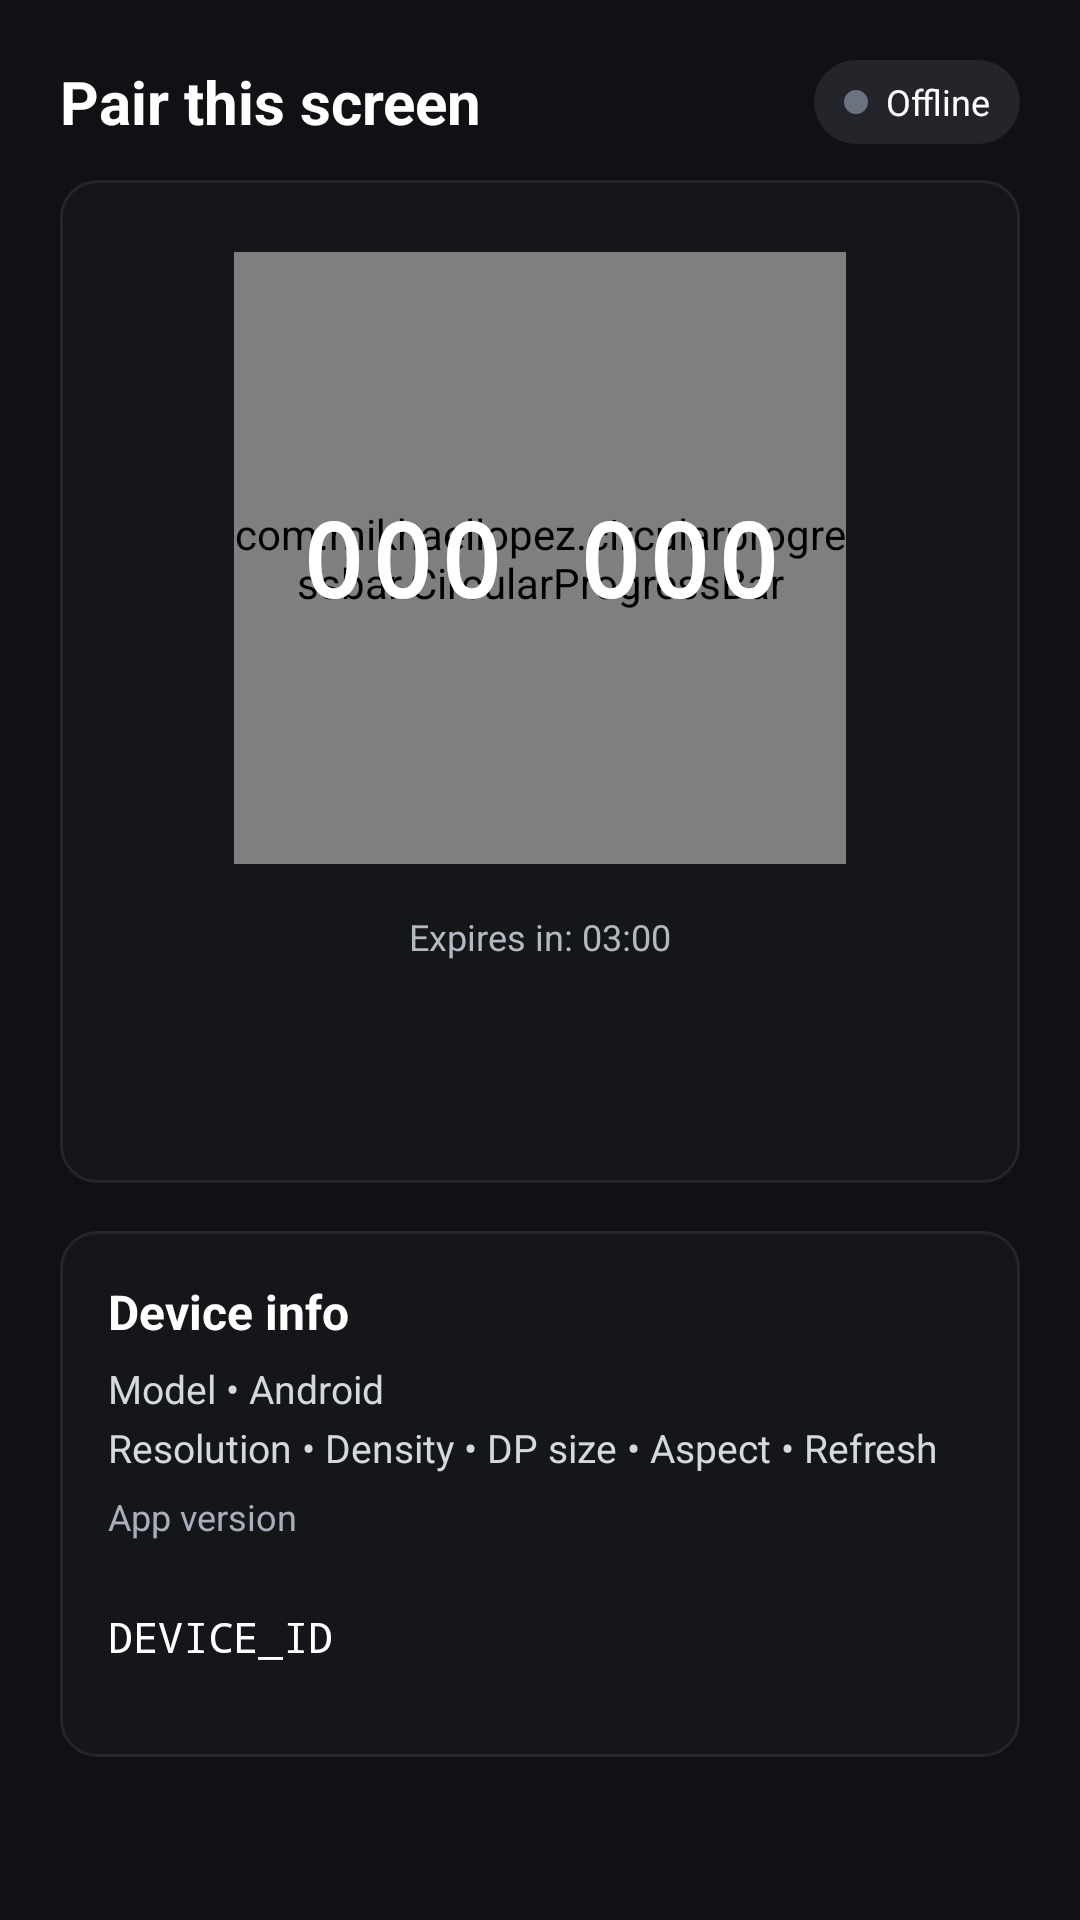

Produce the Android XML layout that renders to this screen, including the resource entries it uses.
<!-- AndroidManifest.xml: activity theme Theme.Sinage -->
<!-- res/layout/activity_pairing.xml -->
<?xml version="1.0" encoding="utf-8"?>
<androidx.constraintlayout.widget.ConstraintLayout
    xmlns:android="http://schemas.android.com/apk/res/android"
    xmlns:app="http://schemas.android.com/apk/res-auto"
    android:id="@+id/root"
    android:layout_width="match_parent"
    android:layout_height="match_parent"
    android:background="#101114">

    <ScrollView
        android:id="@+id/scroll"
        android:layout_width="0dp"
        android:layout_height="0dp"
        android:fillViewport="true"
        app:layout_constraintTop_toTopOf="parent"
        app:layout_constraintBottom_toBottomOf="parent"
        app:layout_constraintStart_toStartOf="parent"
        app:layout_constraintEnd_toEndOf="parent">

        <LinearLayout
            android:layout_width="match_parent"
            android:layout_height="wrap_content"
            android:orientation="vertical"
            android:padding="20dp">

            
            <LinearLayout
                android:layout_width="match_parent"
                android:layout_height="wrap_content"
                android:orientation="horizontal"
                android:gravity="center_vertical"
                android:paddingBottom="12dp">
                <TextView
                    android:id="@+id/title"
                    android:layout_width="0dp"
                    android:layout_height="wrap_content"
                    android:layout_weight="1"
                    android:text="Pair this screen"
                    android:textColor="#FFFFFF"
                    android:textSize="20sp"
                    android:textStyle="bold"/>
                
                <LinearLayout
                    android:id="@+id/wsStatusPill"
                    android:layout_width="wrap_content"
                    android:layout_height="28dp"
                    android:paddingHorizontal="10dp"
                    android:background="@drawable/bg_pill"
                    android:gravity="center_vertical">
                    <View
                        android:id="@+id/wsDot"
                        android:layout_width="8dp"
                        android:layout_height="8dp"
                        android:background="@drawable/bg_dot_grey"/>
                    <TextView
                        android:id="@+id/wsText"
                        android:layout_width="wrap_content"
                        android:layout_height="wrap_content"
                        android:text="Offline"
                        android:textColor="#FFFFFF"
                        android:textSize="12sp"
                        android:paddingStart="6dp"/>
                </LinearLayout>
            </LinearLayout>

            
            
            <LinearLayout
                android:layout_width="match_parent"
                android:layout_height="wrap_content"
                android:orientation="vertical"
                android:padding="16dp"
                android:background="@drawable/bg_card">

                
                <FrameLayout
                    android:layout_width="220dp"
                    android:layout_height="220dp"
                    android:layout_gravity="center"
                    android:padding="8dp">

                    
                    <com.mikhaellopez.circularprogressbar.CircularProgressBar
                        android:id="@+id/ttlRing"
                        android:layout_width="match_parent"
                        android:layout_height="match_parent"
                        android:stateListAnimator="@android:anim/linear_interpolator"
                        app:cpb_background_progressbar_color="#b6bbd8"
                        app:cpb_background_progressbar_width="5dp"
                        app:cpb_progress_direction="to_left"
                        app:cpb_progressbar_color="#3f51b5"
                        app:cpb_progressbar_width="10dp"
                        app:cpb_round_border="false" />

                    
                    <TextView
                        android:id="@+id/pairingCodeText"
                        android:layout_width="180dp"
                        android:layout_height="180dp"
                        android:layout_gravity="center"
                        android:fontFamily="monospace"
                        android:gravity="center"
                        android:letterSpacing="0.08"
                        android:text="000 000"
                        android:textColor="#FFFFFF"
                        android:textSize="34sp"
                        android:textStyle="bold" />
                </FrameLayout>

                
                <TextView
                    android:id="@+id/expiry"
                    android:layout_width="wrap_content"
                    android:layout_height="wrap_content"
                    android:layout_gravity="center"
                    android:layout_marginTop="8dp"
                    android:text="Expires in: 03:00"
                    android:textColor="#B3B8C2"
                    android:textSize="12sp" />

                <LinearLayout
                    android:layout_width="match_parent"
                    android:layout_height="wrap_content"
                    android:gravity="center"
                    android:orientation="horizontal"
                    android:paddingTop="10dp">

                    <Button
                        android:id="@+id/retryButton"
                        android:layout_width="wrap_content"
                        android:layout_height="wrap_content"
                        android:text="Sync now"
                        android:visibility="invisible" />
                </LinearLayout>
            </LinearLayout>

            
            <LinearLayout
                android:id="@+id/deviceCard"
                android:layout_width="match_parent"
                android:layout_height="wrap_content"
                android:orientation="vertical"
                android:padding="16dp"
                android:layout_marginTop="16dp"
                android:background="@drawable/bg_card">

                <TextView
                    android:layout_width="wrap_content"
                    android:layout_height="wrap_content"
                    android:text="Device info"
                    android:textColor="#FFFFFF"
                    android:textSize="16sp"
                    android:textStyle="bold"
                    android:paddingBottom="6dp"/>

                <TextView
                    android:id="@+id/deviceNameText"
                    android:layout_width="match_parent"
                    android:layout_height="wrap_content"
                    android:textColor="#D4D8DF"
                    android:textSize="13sp"
                    android:text="Model • Android"/>

                <TextView
                    android:id="@+id/resolutionText"
                    android:layout_width="match_parent"
                    android:layout_height="wrap_content"
                    android:textColor="#D4D8DF"
                    android:textSize="13sp"
                    android:paddingTop="2dp"
                    android:text="Resolution • Density • DP size • Aspect • Refresh"/>

                <TextView
                    android:id="@+id/appVersionText"
                    android:layout_width="match_parent"
                    android:layout_height="wrap_content"
                    android:textColor="#A8AFBA"
                    android:textSize="12sp"
                    android:paddingTop="6dp"
                    android:text="App version"/>

                
                <LinearLayout
                    android:layout_width="match_parent"
                    android:layout_height="wrap_content"
                    android:orientation="horizontal"
                    android:gravity="center_vertical"
                    android:paddingTop="8dp">
                    <TextView
                        android:id="@+id/deviceIdText"
                        android:layout_width="0dp"
                        android:layout_height="wrap_content"
                        android:layout_weight="1"
                        android:textColor="#FFFFFF"
                        android:textSize="14sp"
                        android:fontFamily="monospace"
                        android:maxLines="1"
                        android:ellipsize="end"
                        android:text="DEVICE_ID"/>

                    <Button
                        android:id="@+id/copyIdBtn"
                        android:layout_width="wrap_content"
                        android:layout_height="wrap_content"
                        android:text="Copy"
                        android:visibility="invisible" />
                </LinearLayout>
            </LinearLayout>

        </LinearLayout>
    </ScrollView>
</androidx.constraintlayout.widget.ConstraintLayout>
<!-- resources referenced by this layout -->
<resources>
  <!-- drawable bg_card (drawable) -->
  <shape xmlns:android="http://schemas.android.com/apk/res/android" android:shape="rectangle">
      <solid android:color="#15161A"/>
      <stroke android:width="1dp" android:color="#24262C"/>
      <corners android:radius="12dp"/>
  </shape>
  <!-- drawable bg_dot_grey (drawable) -->
  <shape xmlns:android="http://schemas.android.com/apk/res/android">
      <solid android:color="#6B7280"/>
      <corners android:radius="999dp"/>
  </shape>
  <!-- drawable bg_pill (drawable) -->
  <shape xmlns:android="http://schemas.android.com/apk/res/android">
      <solid android:color="#23252B"/>
      <corners android:radius="999dp"/>
  </shape>
  <style name="Theme.Sinage" parent="Theme.MaterialComponents.Light.NoActionBar">
          <item name="colorPrimary">@color/colorPrimary</item>
          <item name="colorPrimaryVariant">@color/colorPrimaryContainer</item>
          <item name="colorOnPrimary">@color/colorOnPrimary</item>
          <item name="colorSecondary">@color/colorSecondary</item>
          <item name="colorOnSecondary">@color/colorOnSecondary</item>
      </style>
  <color name="colorPrimary">#6750A4</color>
  <color name="colorPrimaryContainer">#EADDFF</color>
  <color name="colorOnPrimary">#FFFFFF</color>
  <color name="colorSecondary">#625B71</color>
  <color name="colorOnSecondary">#FFFFFF</color>
</resources>
